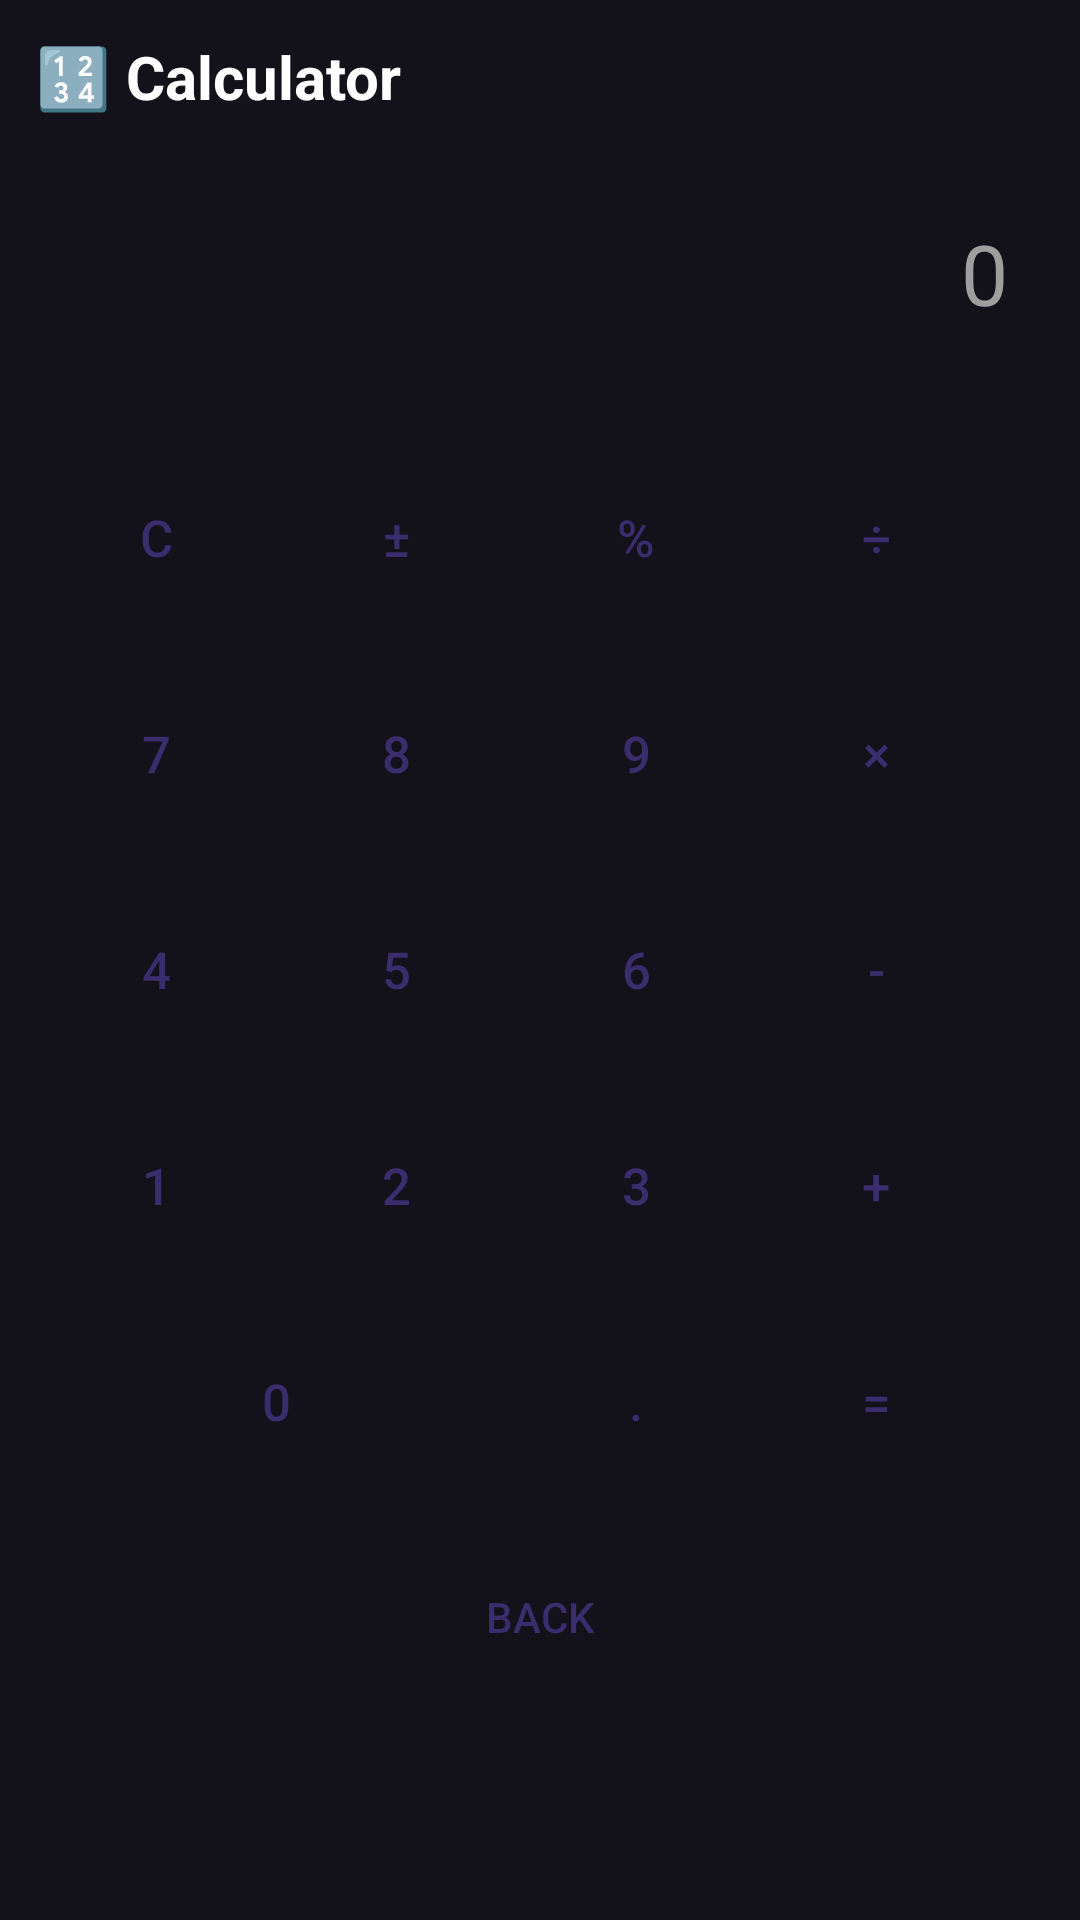

The Android layout XML behind this screen, and the referenced resources:
<!-- AndroidManifest.xml: application theme Theme.MobApp -->
<!-- res/layout/activity_calculator.xml -->
<?xml version="1.0" encoding="utf-8"?>
<LinearLayout xmlns:android="http://schemas.android.com/apk/res/android"
    android:layout_width="match_parent" android:layout_height="match_parent"
    android:background="@color/bg_dark" android:orientation="vertical" android:padding="12dp">
    <TextView android:layout_width="wrap_content" android:layout_height="wrap_content"
        android:text="🔢 Calculator" android:textColor="@color/white"
        android:textSize="20sp" android:textStyle="bold" android:layout_marginBottom="12dp"/>
    <EditText android:id="@+id/etDisplay" android:layout_width="match_parent"
        android:layout_height="80dp" android:background="@drawable/bg_card"
        android:focusable="false" android:gravity="end|center_vertical"
        android:hint="0" android:textColorHint="@color/grey_hint"
        android:textColor="@color/white" android:textSize="28sp" android:padding="12dp"
        android:layout_marginBottom="12dp"/>
    <GridLayout android:layout_width="match_parent" android:layout_height="wrap_content"
        android:columnCount="4">
        <Button style="@style/CalcBtn" android:text="C"   android:onClick="onClear" android:backgroundTint="#E74C3C"/>
        <Button style="@style/CalcBtn" android:text="±"   android:onClick="onOp"/>
        <Button style="@style/CalcBtn" android:text="%"   android:onClick="onOp"/>
        <Button style="@style/CalcBtn" android:text="÷"   android:onClick="onOp" android:backgroundTint="#8E6CF0"/>
        <Button style="@style/CalcBtn" android:text="7"   android:onClick="onDigit"/>
        <Button style="@style/CalcBtn" android:text="8"   android:onClick="onDigit"/>
        <Button style="@style/CalcBtn" android:text="9"   android:onClick="onDigit"/>
        <Button style="@style/CalcBtn" android:text="×"   android:onClick="onOp" android:backgroundTint="#8E6CF0"/>
        <Button style="@style/CalcBtn" android:text="4"   android:onClick="onDigit"/>
        <Button style="@style/CalcBtn" android:text="5"   android:onClick="onDigit"/>
        <Button style="@style/CalcBtn" android:text="6"   android:onClick="onDigit"/>
        <Button style="@style/CalcBtn" android:text="-"   android:onClick="onOp" android:backgroundTint="#8E6CF0"/>
        <Button style="@style/CalcBtn" android:text="1"   android:onClick="onDigit"/>
        <Button style="@style/CalcBtn" android:text="2"   android:onClick="onDigit"/>
        <Button style="@style/CalcBtn" android:text="3"   android:onClick="onDigit"/>
        <Button style="@style/CalcBtn" android:text="+"   android:onClick="onOp" android:backgroundTint="#8E6CF0"/>
        <Button style="@style/CalcBtn" android:text="0"   android:onClick="onDigit"
            android:layout_columnSpan="2" android:layout_width="152dp"/>
        <Button style="@style/CalcBtn" android:text="."   android:onClick="onDigit"/>
        <Button style="@style/CalcBtn" android:text="="   android:onClick="onEquals" android:backgroundTint="#8E6CF0"/>
    </GridLayout>
    <Button android:id="@+id/btnBack" android:layout_width="match_parent" android:layout_height="48dp"
        android:layout_marginTop="12dp" android:text="BACK"
        android:textColor="@color/purple_text" android:background="@drawable/btn_pill" android:textAllCaps="false"/>
</LinearLayout>
<!-- resources referenced by this layout -->
<resources>
  <color name="bg_dark">#13111A</color>
  <color name="grey_hint">#9E9E9E</color>
  <color name="purple_text">#3A2D6D</color>
  <color name="white">#FFFFFF</color>
  <style name="CalcBtn">
          <item name="android:layout_width">72dp</item>
          <item name="android:layout_height">64dp</item>
          <item name="android:layout_margin">4dp</item>
          <item name="android:background">@drawable/btn_pill</item>
          <item name="android:textColor">@color/purple_text</item>
          <item name="android:textSize">17sp</item>
      </style>
  <style name="Theme.MobApp" parent="Theme.Material3.DayNight.NoActionBar">
          <item name="android:windowBackground">@color/bg_dark</item>
          <item name="colorPrimary">@color/accent</item>
          <item name="android:statusBarColor">@color/bg_dark</item>
      </style>
  <color name="accent">#8E6CF0</color>
</resources>
